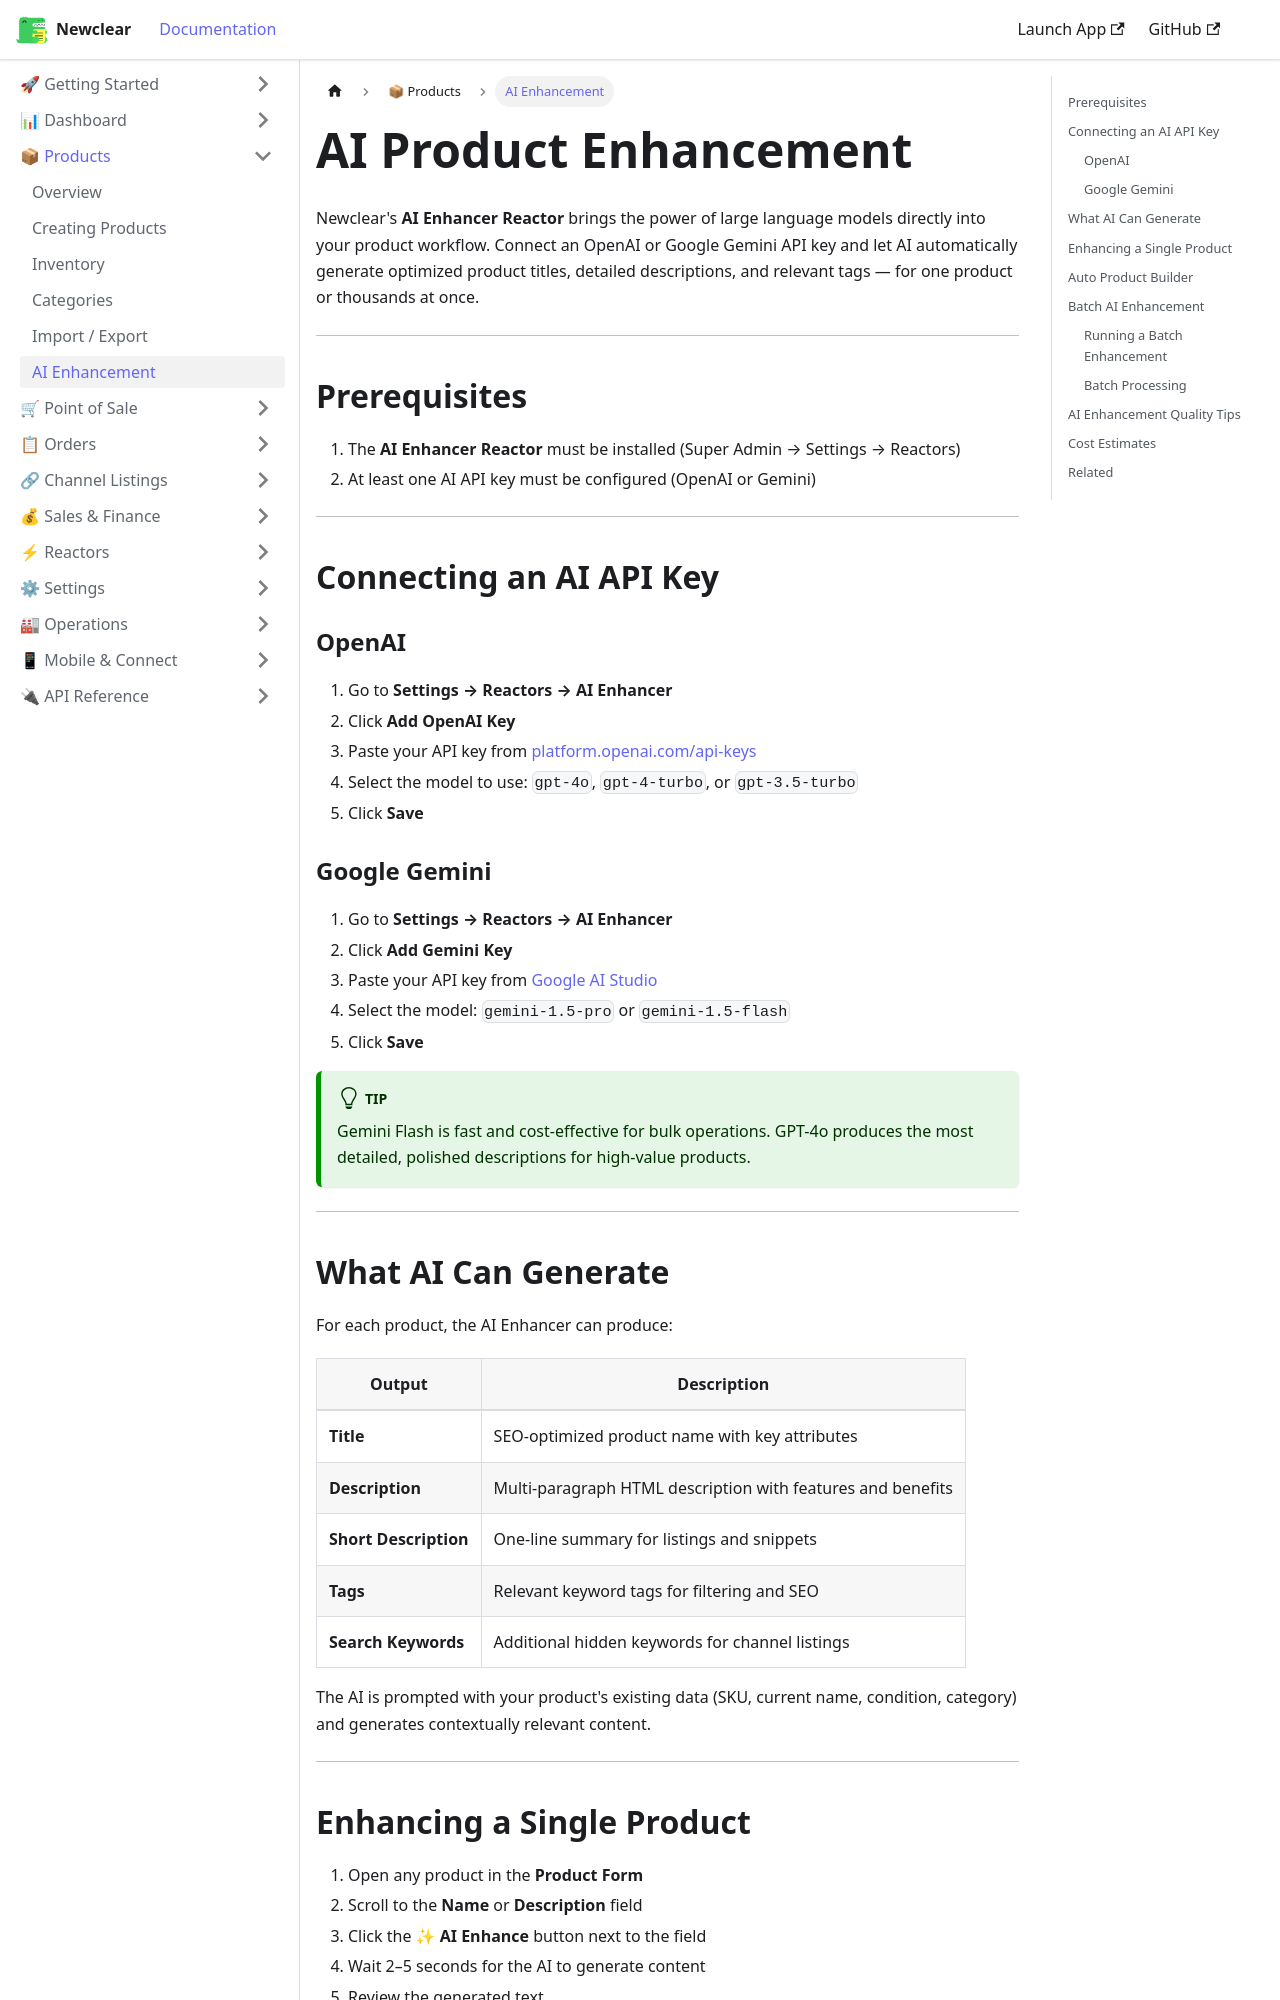

repository: hamzaofthedesert/newclear-docs · page: docs/products/ai-enhancement/index.html · generator: docusaurus

---
id: ai-enhancement
title: AI Product Enhancement
sidebar_label: AI Enhancement
description: Use OpenAI or Google Gemini to automatically generate product titles, descriptions, and tags in Newclear.
---

# AI Product Enhancement

Newclear's **AI Enhancer Reactor** brings the power of large language models directly into your product workflow. Connect an OpenAI or Google Gemini API key and let AI automatically generate optimized product titles, detailed descriptions, and relevant tags — for one product or thousands at once.

---

## Prerequisites

1. The **AI Enhancer Reactor** must be installed (Super Admin → Settings → Reactors)
2. At least one AI API key must be configured (OpenAI or Gemini)

---

## Connecting an AI API Key

### OpenAI
1. Go to **Settings → Reactors → AI Enhancer**
2. Click **Add OpenAI Key**
3. Paste your API key from [platform.openai.com/api-keys](https://platform.openai.com/api-keys)
4. Select the model to use: `gpt-4o`, `gpt-4-turbo`, or `gpt-3.5-turbo`
5. Click **Save**

### Google Gemini
1. Go to **Settings → Reactors → AI Enhancer**
2. Click **Add Gemini Key**
3. Paste your API key from [Google AI Studio](https://aistudio.google.com/app/apikey)
4. Select the model: `gemini-1.5-pro` or `gemini-1.5-flash`
5. Click **Save**

:::tip
Gemini Flash is fast and cost-effective for bulk operations. GPT-4o produces the most detailed, polished descriptions for high-value products.
:::

---

## What AI Can Generate

For each product, the AI Enhancer can produce:

| Output | Description |
|--------|-------------|
| **Title** | SEO-optimized product name with key attributes |
| **Description** | Multi-paragraph HTML description with features and benefits |
| **Short Description** | One-line summary for listings and snippets |
| **Tags** | Relevant keyword tags for filtering and SEO |
| **Search Keywords** | Additional hidden keywords for channel listings |

The AI is prompted with your product's existing data (SKU, current name, condition, category) and generates contextually relevant content.

---
